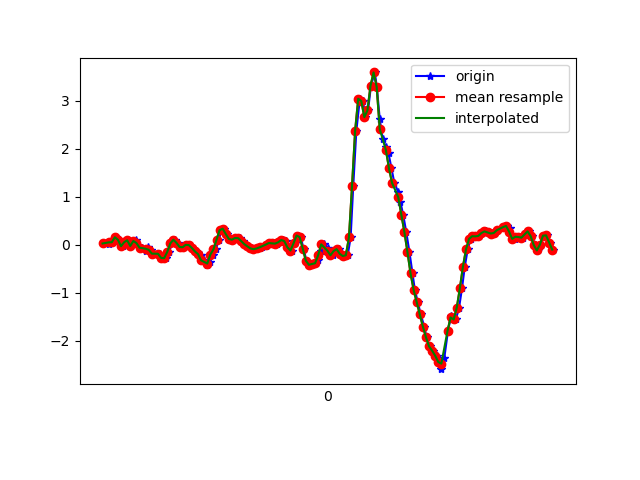

Source data for this figure (header and first rows):
1617836755169, 532398791494232, 0.028791409, -0.3194046, 0.00254046
1617836755202, 532398810544376, 0.02513, -0.0604, -0.07199
1617836755215, 532398829569704, 0.07888, -0.08239, -0.08176
1617836755228, 532398848595048, 0.05445, 0.02879, -0.1013
1617836755247, 532398867620392, 0.1583, 0.245, -0.1196
1617836755266, 532398886630408, 0.1045, -0.1154, -0.07443
1617836755291, 532398905679112, -0.02741, 0.1595, -0.1209
1617836755304, 532398924702984, 0.05445, 0.2524, -0.1184
1617836755323, 532398943726888, 0.09599, -0.1313, -0.08542
1617836755345, 532398962750760, -0.02252, 0.1387, -0.1599
1617836755365, 532398981774664, 0.0801, 0.2854, -0.1196
1617836755380, 532399000812008, 0.1033, -0.174, -0.1013
1617836755399, 532399019836776, -0.02741, 0.3049, -0.1453
1617836755419, 532399038886344, -0.05795, 0.2011, -0.07932
1617836755443, 532399057911112, -0.1203, -0.1117, -0.1111
1617836755457, 532399076935848, -0.04207, 0.5236, -0.1343
1617836755476, 532399095971016, -0.1032, 0.08621, -0.08054
1617836755494, 532399114996328, -0.1826, 0.07155, -0.1196
1617836755521, 532399134021640, -0.1838, -0.02741, -0.1404
1617836755533, 532399153046952, -0.1862, 0.09232, -0.1648
1617836755551, 532399172097064, -0.2718, 0.06178, -0.1697
1617836755571, 532399191246327, -0.2766, 0.04345, -0.2186
1617836755591, 532399210271351, -0.1471, 0.05689, -0.2882
1617836755612, 532399229296439, 0.03001, 0.05322, -0.3285
1617836755628, 532399248321463, 0.107, 0.0239, -0.3249
1617836755647, 532399267346551, 0.04223, -0.01764, -0.3139
1617836755667, 532399286371575, -0.04329, -0.06162, -0.3102
1617836755691, 532399305416439, -0.0494, -0.07995, -0.2992
1617836755704, 532399324441335, 6.916197E-4, -0.0885, -0.2821
1617836755723, 532399343466231, -0.004195, -0.1093, -0.2589
1617836755742, 532399362491063, -0.06528, -0.1325, -0.2394
1617836755767, 532399381515959, -0.1374, -0.1251, -0.1929
1617836755780, 532399400559863, -0.1704, -0.08117, -0.1221
1617836755799, 532399419584503, -0.2156, -0.03108, -0.06343
1617836755818, 532399438609143, -0.3218, -0.01153, -0.05977
1617836755841, 532399457633911, -0.4184, -0.02863, -0.1526
1617836755856, 532399476658551, -0.3585, -0.06284, -0.2809
1617836755875, 532399495683575, -0.2033, -0.1068, -0.4275
1617836755894, 532399514733047, -0.09338, -0.1655, -0.5497
1617836755915, 532399533757751, 0.1045, -0.1716, -0.5986
1617836755932, 532399552782455, 0.3049, -0.1374, -0.5937
1617836755951, 532399571807095, 0.3367, -0.1032, -0.5216
1617836755970, 532399590844151, 0.2255, -0.06651, -0.4507
1617836755991, 532399609869175, 0.1241, -0.02985, -0.4006
1617836756008, 532399628918967, 0.1082, 0.01413, -0.3591
1617836756027, 532399647943991, 0.1424, 0.06911, -0.3139
1617836756053, 532399666969015, 0.14, 0.1143, -0.2723
1617836756069, 532399685993975, 0.0801, 0.1363, -0.243
1617836756084, 532399705016631, 0.01657, 0.1546, -0.2161
1617836756103, 532399724066295, -0.03107, 0.1705, -0.1929
1617836756122, 532399743091319, -0.07383, 0.1913, -0.1453
1617836756147, 532399762116343, -0.08972, 0.2145, -0.09642
1617836756161, 532399781141239, -0.07506, 0.2328, -0.05244
1617836756180, 532399800168055, -0.05917, 0.2389, -0.02922
1617836756198, 532399819217911, -0.04329, 0.2267, -0.009677
1617836756221, 532399838242935, -0.01519, 0.2047, 0.006206
1617836756237, 532399857267959, 0.02635, 0.1742, 0.02087
1617836756255, 532399876292855, 0.03857, 0.1253, 0.02942
1617836756275, 532399895334391, 0.03123, 0.06788, 0.02209
1617836756296, 532399914359159, 0.02635, 0.01779, 0.02575
1617836756313, 532399933384055, 0.05323, -0.01275, 0.06118
... 93 more rows
